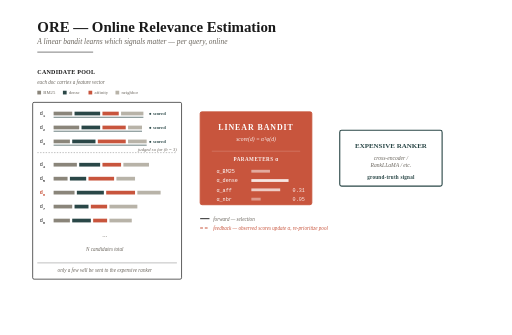
t = 0.00 s
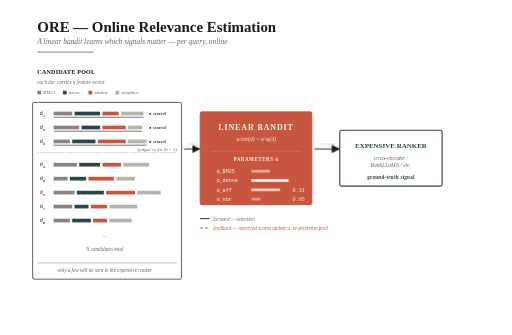
t = 0.98 s
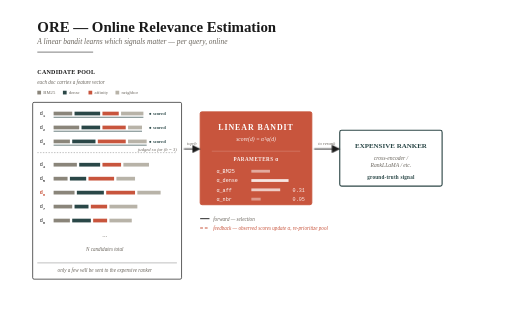
t = 1.97 s
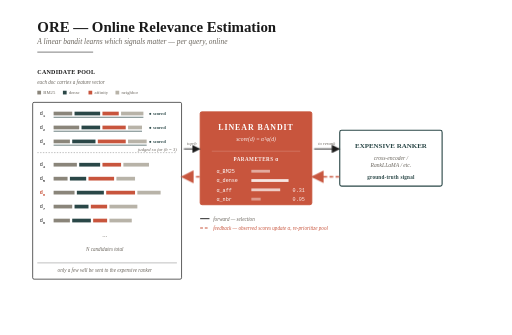
t = 2.95 s
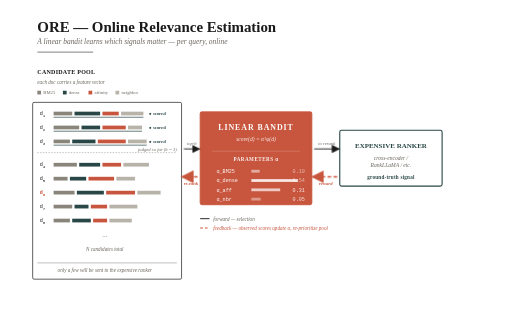
t = 3.93 s
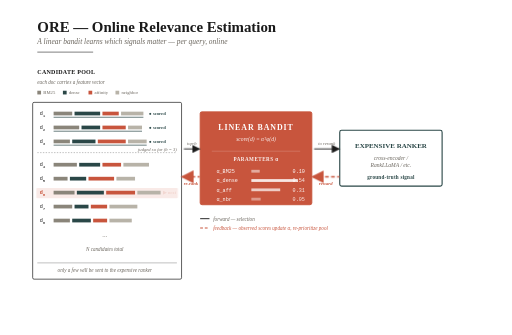
t = 4.92 s

The animated SVG that drew these frames (rendered in a browser with its animation timeline set to each time). Animation: 6 CSS @keyframes rules; one cycle of 5.90 s, repeats indefinitely.

<svg xmlns="http://www.w3.org/2000/svg" viewBox="0 0 1100 720" font-family="Georgia, 'Times New Roman', serif">
  <!--
    ORE FLOW — ANIMATED
    Animation sequence:
      0.0s  layout, pool, bandit, ranker all visible (static base)
      0.4s  forward arrows fade in (solid black, pool→bandit→ranker)
      1.4s  ranker highlight pulse (brief teal glow on ranker box)
      2.4s  feedback arrows appear with marching-ants motion (infinite)
      3.2s  α-bar "update" — dense bar grows, BM25 bar shrinks (shows learning)
      4.2s  d6 "▶ next" highlight pulses
      5.2s  footer callout fades in
      5.2s+ marching ants continue on feedback arrows indefinitely
  -->
  <style>
    /* forward flow: fade in */
    .fwd-arrows  { opacity: 0; animation: fadeIn 0.5s ease-out 0.4s forwards; }
    .fwd-labels  { opacity: 0; animation: fadeIn 0.4s ease-out 0.9s forwards; }

    /* ranker pulse */
    .ranker-pulse { animation: rankerGlow 0.6s ease-in-out 1.4s 2; }

    /* feedback arrows: fade in, then march continuously */
    .fb-arrows   { opacity: 0;
                   animation: fadeIn 0.6s ease-out 2.4s forwards,
                              marchArrow 0.7s linear 3.0s infinite; }
    .fb-labels   { opacity: 0; animation: fadeIn 0.4s ease-out 3.0s forwards; }

    /* α update: two bars swap weight after feedback arrives */
    .alpha-bm25  { animation: shrinkBar 0.6s ease-in-out 3.2s forwards; }
    .alpha-dense { animation: growBar  0.6s ease-in-out 3.2s forwards; }
    .alpha-vals  { opacity: 0; animation: fadeIn 0.3s ease-out 3.8s forwards; }

    /* d6 "next" highlight pulse */
    .d6-next     { opacity: 0; animation: pulseIn 0.7s ease-out 4.2s forwards; }

    /* footer */
    .footer-callout { opacity: 0; animation: fadeIn 0.5s ease-out 5.2s forwards; }

    @keyframes fadeIn {
      from { opacity: 0; }
      to   { opacity: 1; }
    }
    /* marching ants: advance dashoffset by one dash+gap cycle (8+5=13) */
    @keyframes marchArrow {
      from { stroke-dashoffset: 0;   }
      to   { stroke-dashoffset: -13; }
    }
    @keyframes rankerGlow {
      0%   { stroke: #2a4747; stroke-width: 2.4; }
      50%  { stroke: #c8553d; stroke-width: 3.6; }
      100% { stroke: #2a4747; stroke-width: 2.4; }
    }
    /* α bars — BM25 shrinks from width 40 to 18, dense grows from 80 to 100 */
    @keyframes shrinkBar {
      from { width: 40px; }
      to   { width: 18px; }
    }
    @keyframes growBar {
      from { width: 80px; }
      to   { width: 100px; }
    }
    @keyframes pulseIn {
      0%   { opacity: 0; }
      50%  { opacity: 1; fill-opacity: 0.25; }
      100% { opacity: 1; fill-opacity: 0.12; }
    }
  </style>

  <defs>
    <marker id="arrowORE" viewBox="0 0 10 10" refX="9" refY="5" markerWidth="9" markerHeight="9" orient="auto">
      <path d="M0,0 L10,5 L0,10 z" fill="#1a1a1a"/>
    </marker>
    <marker id="arrowOREacc" viewBox="0 0 10 10" refX="9" refY="5" markerWidth="10" markerHeight="10" orient="auto">
      <path d="M0,0 L10,5 L0,10 z" fill="#c8553d"/>
    </marker>
  </defs>

  <!-- background -->
  <rect width="1100" height="720" fill="#ffffff"/>

  <!-- title -->
  <text font-family="Georgia, 'Times New Roman', serif" x="80" y="68" font-size="32" font-weight="bold" fill="#1a1a1a">ORE — Online Relevance Estimation</text>
  <text font-family="Georgia, 'Times New Roman', serif" x="80" y="94" font-size="16" font-style="italic" fill="#6b665e">A linear bandit learns which signals matter — per query, online</text>
  <line x1="80" y1="112" x2="200" y2="112" stroke="#1a1a1a" stroke-width="1.2"/>

  <!-- ============ CANDIDATE POOL (static) ============ -->
  <text x="80" y="160" font-size="13" fill="#1a1a1a" font-weight="700" letter-spacing="0.5">CANDIDATE POOL</text>
  <text x="80" y="180" font-size="11" fill="#6b665e" font-style="italic">each doc carries a feature vector</text>

  <!-- feature legend -->
  <g font-size="10" fill="#6b665e">
    <rect x="80"  y="195" width="8" height="8" fill="#8a857a"/><text x="93"  y="203">BM25</text>
    <rect x="135" y="195" width="8" height="8" fill="#2a4747"/><text x="148" y="203">dense</text>
    <rect x="190" y="195" width="8" height="8" fill="#c8553d"/><text x="203" y="203">affinity</text>
    <rect x="248" y="195" width="8" height="8" fill="#b8b3a8"/><text x="261" y="203">neighbor</text>
  </g>

  <!-- pool box -->
  <rect x="70" y="220" width="320" height="380" fill="#ffffff" stroke="#1a1a1a" stroke-width="1.5" rx="3"/>

  <!-- scored rows (d1–d3) -->
  <g>
    <text x="85" y="247" font-size="11" fill="#1a1a1a" font-family="Courier, monospace">d<tspan font-size="9" baseline-shift="sub">1</tspan></text>
    <rect x="115" y="240" width="40" height="8" fill="#8a857a"/>
    <rect x="160" y="240" width="55" height="8" fill="#2a4747"/>
    <rect x="220" y="240" width="35" height="8" fill="#c8553d"/>
    <rect x="260" y="240" width="48" height="8" fill="#b8b3a8"/>
    <text x="320" y="247" font-size="10" fill="#2a4747" font-weight="700">● scored</text>
  </g>
  <line x1="115" y1="252" x2="308" y2="252" stroke="#2a4747" stroke-width="1.5"/>

  <g>
    <text x="85" y="277" font-size="11" fill="#1a1a1a" font-family="Courier, monospace">d<tspan font-size="9" baseline-shift="sub">2</tspan></text>
    <rect x="115" y="270" width="55" height="8" fill="#8a857a"/>
    <rect x="175" y="270" width="40" height="8" fill="#2a4747"/>
    <rect x="220" y="270" width="50" height="8" fill="#c8553d"/>
    <rect x="275" y="270" width="30" height="8" fill="#b8b3a8"/>
    <text x="320" y="277" font-size="10" fill="#2a4747" font-weight="700">● scored</text>
  </g>
  <line x1="115" y1="282" x2="305" y2="282" stroke="#2a4747" stroke-width="1.5"/>

  <g>
    <text x="85" y="307" font-size="11" fill="#1a1a1a" font-family="Courier, monospace">d<tspan font-size="9" baseline-shift="sub">3</tspan></text>
    <rect x="115" y="300" width="35" height="8" fill="#8a857a"/>
    <rect x="155" y="300" width="50" height="8" fill="#2a4747"/>
    <rect x="210" y="300" width="60" height="8" fill="#c8553d"/>
    <rect x="275" y="300" width="40" height="8" fill="#b8b3a8"/>
    <text x="320" y="307" font-size="10" fill="#2a4747" font-weight="700">● scored</text>
  </g>
  <line x1="115" y1="312" x2="315" y2="312" stroke="#2a4747" stroke-width="1.5"/>

  <line x1="80" y1="328" x2="380" y2="328" stroke="#1a1a1a" stroke-width="0.6" stroke-dasharray="3,3"/>
  <text x="380" y="324" font-size="10" fill="#6b665e" text-anchor="end" font-style="italic">judged so far (b = 3)</text>

  <!-- candidate rows -->
  <g>
    <text x="85" y="357" font-size="11" fill="#1a1a1a" font-family="Courier, monospace">d<tspan font-size="9" baseline-shift="sub">4</tspan></text>
    <rect x="115" y="350" width="50" height="8" fill="#8a857a"/>
    <rect x="170" y="350" width="45" height="8" fill="#2a4747"/>
    <rect x="220" y="350" width="40" height="8" fill="#c8553d"/>
    <rect x="265" y="350" width="55" height="8" fill="#b8b3a8"/>
  </g>
  <g>
    <text x="85" y="387" font-size="11" fill="#1a1a1a" font-family="Courier, monospace">d<tspan font-size="9" baseline-shift="sub">5</tspan></text>
    <rect x="115" y="380" width="30" height="8" fill="#8a857a"/>
    <rect x="150" y="380" width="35" height="8" fill="#2a4747"/>
    <rect x="190" y="380" width="55" height="8" fill="#c8553d"/>
    <rect x="250" y="380" width="40" height="8" fill="#b8b3a8"/>
  </g>

  <!-- d6 "▶ next" — animated highlight -->
  <rect class="d6-next" x="78" y="404" width="304" height="22" fill="#c8553d" fill-opacity="0.12" rx="2"/>
  <g>
    <text x="85" y="417" font-size="11" fill="#c8553d" font-family="Courier, monospace" font-weight="700">d<tspan font-size="9" baseline-shift="sub">6</tspan></text>
    <rect x="115" y="410" width="45" height="8" fill="#8a857a"/>
    <rect x="165" y="410" width="58" height="8" fill="#2a4747"/>
    <rect x="228" y="410" width="62" height="8" fill="#c8553d"/>
    <rect x="295" y="410" width="50" height="8" fill="#b8b3a8"/>
    <text class="d6-next" x="350" y="417" font-size="10" fill="#c8553d" font-weight="700">▶ next</text>
  </g>

  <g>
    <text x="85" y="447" font-size="11" fill="#1a1a1a" font-family="Courier, monospace">d<tspan font-size="9" baseline-shift="sub">7</tspan></text>
    <rect x="115" y="440" width="40" height="8" fill="#8a857a"/>
    <rect x="160" y="440" width="30" height="8" fill="#2a4747"/>
    <rect x="195" y="440" width="35" height="8" fill="#c8553d"/>
    <rect x="235" y="440" width="60" height="8" fill="#b8b3a8"/>
  </g>
  <g>
    <text x="85" y="477" font-size="11" fill="#1a1a1a" font-family="Courier, monospace">d<tspan font-size="9" baseline-shift="sub">8</tspan></text>
    <rect x="115" y="470" width="35" height="8" fill="#8a857a"/>
    <rect x="155" y="470" width="40" height="8" fill="#2a4747"/>
    <rect x="200" y="470" width="30" height="8" fill="#c8553d"/>
    <rect x="235" y="470" width="48" height="8" fill="#b8b3a8"/>
  </g>
  <text x="225" y="510" font-size="14" fill="#6b665e" text-anchor="middle">...</text>
  <text x="225" y="540" font-size="11" fill="#6b665e" text-anchor="middle" font-style="italic">N candidates total</text>
  <line x1="80"  y1="565" x2="380" y2="565" stroke="#1a1a1a" stroke-width="0.6"/>
  <text x="225" y="585" font-size="11" fill="#6b665e" text-anchor="middle" font-style="italic">only a few will be sent to the expensive ranker</text>

  <!-- ============ LINEAR BANDIT (static) ============ -->
  <rect x="430" y="240" width="240" height="200" fill="#c8553d" stroke="#c8553d" stroke-width="2" rx="4"/>
  <text x="550" y="280" font-size="17" fill="#ffffff" text-anchor="middle" font-weight="700" letter-spacing="2">LINEAR BANDIT</text>
  <text x="550" y="304" font-size="12" fill="#ffffff" text-anchor="middle" font-style="italic" opacity="0.92">score(d) = αᵀφ(d)</text>
  <line x1="455" y1="325" x2="645" y2="325" stroke="#ffffff" stroke-width="0.6" opacity="0.6"/>
  <text x="550" y="346" font-size="11" fill="#ffffff" text-anchor="middle" font-weight="700" letter-spacing="1" opacity="0.92">PARAMETERS  α</text>

  <!-- α bars: BM25 will shrink, dense will grow (showing online learning) -->
  <g font-size="11" fill="#ffffff" font-family="Courier, monospace">
    <text x="465" y="372">α_BM25</text>
    <rect class="alpha-bm25" x="540" y="365" width="40" height="6" fill="#ffffff" opacity="0.5"/>
    <text class="alpha-vals" x="655" y="372" text-anchor="end" opacity="0.85">0.10</text>
  </g>
  <g font-size="11" fill="#ffffff" font-family="Courier, monospace">
    <text x="465" y="392">α_dense</text>
    <rect class="alpha-dense" x="540" y="385" width="80" height="6" fill="#ffffff" opacity="0.85"/>
    <text class="alpha-vals" x="655" y="392" text-anchor="end" opacity="0.95">0.54</text>
  </g>
  <g font-size="11" fill="#ffffff" font-family="Courier, monospace">
    <text x="465" y="412">α_aff</text>
    <rect x="540" y="405" width="62" height="6" fill="#ffffff" opacity="0.7"/>
    <text x="655" y="412" text-anchor="end" opacity="0.9">0.31</text>
  </g>
  <g font-size="11" fill="#ffffff" font-family="Courier, monospace">
    <text x="465" y="432">α_nbr</text>
    <rect x="540" y="425" width="20" height="6" fill="#ffffff" opacity="0.4"/>
    <text x="655" y="432" text-anchor="end" opacity="0.85">0.05</text>
  </g>

  <!-- ============ EXPENSIVE RANKER (with pulse animation on box) ============ -->
  <rect class="ranker-pulse" x="730" y="280" width="220" height="120" fill="#ffffff" stroke="#2a4747" stroke-width="2.4" rx="4"/>
  <text x="840" y="318" font-size="15" fill="#2a4747" text-anchor="middle" font-weight="700">EXPENSIVE RANKER</text>
  <text x="840" y="343" font-size="12" fill="#6b665e" text-anchor="middle" font-style="italic">cross-encoder /</text>
  <text x="840" y="358" font-size="12" fill="#6b665e" text-anchor="middle" font-style="italic">RankLLaMA / etc.</text>
  <text x="840" y="384" font-size="11" fill="#2a4747" text-anchor="middle" font-weight="700" letter-spacing="0.5">ground-truth signal</text>

  <!-- ============ FORWARD ARROWS (fade in at 0.4s) ============ -->
  <g class="fwd-arrows">
    <!-- pool → bandit -->
    <line x1="395" y1="320" x2="429" y2="320" stroke="#1a1a1a" stroke-width="2" marker-end="url(#arrowORE)"/>
    <!-- bandit → ranker -->
    <line x1="675" y1="320" x2="729" y2="320" stroke="#1a1a1a" stroke-width="2" marker-end="url(#arrowORE)"/>
  </g>
  <g class="fwd-labels">
    <text x="412" y="312" font-size="10" fill="#6b665e" text-anchor="middle" font-style="italic">top-b</text>
    <text x="702" y="312" font-size="10" fill="#6b665e" text-anchor="middle" font-style="italic">to rerank</text>
  </g>

  <!-- ============ FEEDBACK ARROWS (march-animated, appear at 2.4s) ============ -->
  <g class="fb-arrows">
    <!-- ranker → bandit: reward signal -->
    <line x1="729" y1="380" x2="671" y2="380"
          stroke="#c8553d" stroke-width="2.8"
          stroke-dasharray="8,5"
          marker-end="url(#arrowOREacc)"/>
    <!-- bandit → pool: re-prioritize -->
    <line x1="429" y1="380" x2="391" y2="380"
          stroke="#c8553d" stroke-width="2.8"
          stroke-dasharray="8,5"
          marker-end="url(#arrowOREacc)"/>
  </g>
  <g class="fb-labels">
    <text x="700" y="398" font-size="10" fill="#c8553d" text-anchor="middle" font-style="italic" font-weight="700">reward</text>
    <text x="410" y="398" font-size="10" fill="#c8553d" text-anchor="middle" font-style="italic" font-weight="700">re-rank</text>
  </g>

  <!-- ============ LEGEND ============ -->
  <g transform="translate(430 470)">
    <line x1="0" y1="0"  x2="20" y2="0"  stroke="#1a1a1a" stroke-width="2"/>
    <text x="28" y="4"   font-size="11" fill="#6b665e" font-style="italic">forward — selection</text>
    <line x1="0" y1="20" x2="20" y2="20" stroke="#c8553d" stroke-width="2.4" stroke-dasharray="6,4"/>
    <text x="28" y="24"  font-size="11" fill="#c8553d" font-style="italic">feedback — observed scores update α, re-prioritize pool</text>
  </g>

  <!-- ============ FOOTER CALLOUT (fades in at 5.2s) ============ -->
  <g class="footer-callout">
    <line x1="80" y1="640" x2="200" y2="640" stroke="#c8553d" stroke-width="1.5"/>
    <text x="80" y="668" font-size="14" fill="#1a1a1a">The bandit doesn't just <tspan font-style="italic">pick</tspan> documents —</text>
    <text x="80" y="688" font-size="14" fill="#1a1a1a">it learns <tspan font-weight="700" fill="#c8553d">which features predict relevance for this query</tspan>.</text>
    <text x="700" y="668" font-size="12" fill="#6b665e" font-style="italic">QUAM, SUNAR: fixed signal structure</text>
    <text x="700" y="685" font-size="13" fill="#c8553d" font-weight="700">ORE: signal weights learned online, per query</text>
  </g>
</svg>
